pico-8 play session: hold → + tap 🅾, after a click and taps of 🅾, ❎, 🅾+❎, 🅾 in the second before t = 0

[t = 1 s] hold → ~1s, tap 🅾 ~2×
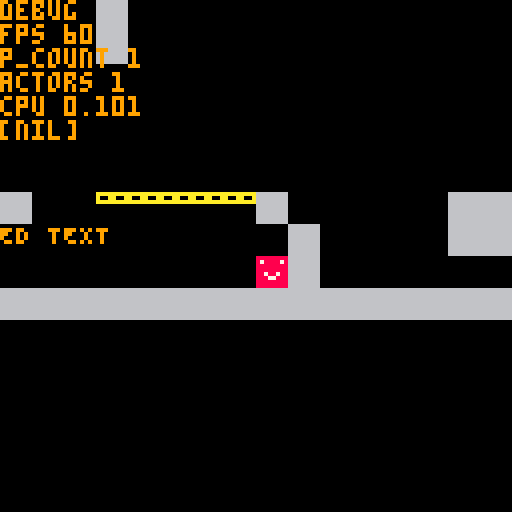

pico-8 cartridge
version 34
__lua__




---Actors---

actors = { }

function update_actors()
    for actor in all(actors) do
        actor:update()
    end
end

function draw_actors()
    for actor in all(actors) do
        actor:draw()
    end
end

function remove_actor(actor)
    del(actors,actor)
    --removes any physics bodies
    if(actor.p_body != nil)then
         remove_p_body(actor.p_body)
    end
end

function base_make_actor(update, draw)
    local new_actor = {
        actor_id = actor_id,
        position = vec(0,0),
        update = update,
        draw = draw
    }
    add(actors,new_actor)
    return new_actor
end

function base_draw_actor(actor)
    spr(0,actor.position.x, actor.position.y)
end

function make_player(position)
    local player = base_make_actor(player_update,base_draw_actor)
    player.position = position
    player.wallhang_frames = 0
    --stats
    player.move_speed = 115
    player.accel = 35
    player.accel_air = 11
    player.jump_vel = 160
    player.jump_count = 0
    player.jump_control_ratio = 0.4
    player.walljump_vel = vec(250,-130)
    player.wallslide_vel = 40
    player.walljump_forgive = 20
    player.is_wall_hanging = false
    player.wall_side = 0
    player.move_disable_timer = 0
    --physics
    add_p_body(player, 1)
    player.p_body.friction = 0.83
    player.p_body.air_friction = 0.92
    return player
end

function player_update(player)
    --timers
    player.wallhang_frames += 1

    --input
    local input_x = get_input_held("R") and 1 or 0
    input_x += get_input_held("L") and -1 or 0
    local input_y = get_input_held("D") and 1 or 0
    input_y += get_input_held("U") and -1 or 0
    --dropdown and value resetting
    player.p_body.dropdown = input_y > 0
    player.jump_count = player.p_body.grounded and 0 or player.jump_count
    player.p_body.gravity_scale = 1
    player.is_wall_hanging = false

    -- horizontal movement
    if(player.move_disable_timer > 0) then
        input_x = 0
        player.move_disable_timer -= delta_time
    end

    player.p_body.friction_on = p_body_move(
        player.p_body, 
        input_x, 
        player.move_speed, 
        player.p_body.grounded and player.accel or player.accel_air) == false

    --Walljumping
    local jump_vel = vec(0,-player.jump_vel)
    local wall_jumpable = function()
        player.is_wall_hanging = true
        player.jump_count = 0
        jump_vel = vec_copy(player.walljump_vel)
        jump_vel.x *= -player.wall_side
    end

    if(player.p_body.grounded == false) then
        if(player.p_body.wall_dir != 0 and player.p_body.wall_dir == input_x)then
            player.p_body.velocity.y = min(player.p_body.velocity.y,player.wallslide_vel)
            player.wallhang_frames = 0
            player.wall_side = input_x
            wall_jumpable()
        elseif(player.wallhang_frames < player.walljump_forgive) then
            wall_jumpable()
        end
    end

    --jumping
    if(get_input_down("space")) then
        if(player.jump_count < 1) then
            player.wallhang_frames = player.walljump_forgive
            player.jump_count += 1
            player.p_body.velocity.y = 0
            player.p_body.velocity = vec_add(player.p_body.velocity, jump_vel)
            --disable movement right after a wall jump
            if(player.is_wall_hanging)then
                player.move_disable_timer = 0.1
            end
        end
    elseif(get_input_up("space") and player.p_body.velocity.y < 0) then
        player.p_body.velocity.y *= player.jump_control_ratio
    end
end

---Physics Bodies---

GRAVITY_ACCELERATION = 310

--layers
-- 1 : player
p_bodies = {}

function add_p_body(actor, layer)
    local p_body = {
        actor = actor,
        layer = layer,
        velocity = vec(0,0),
        size = vec(8,8),

        friction_on = true,
        friction = 0.8,
        air_friction = 0.95,

        gravity_scale = 1,
        air_frames = 0,
        grounded = false,
        wall_dir = 0,
        dropdown = false,

        update = base_p_body_update
    }
    actor.p_body = p_body
    if(p_bodies[layer] == nil)then
        p_bodies[layer] = {}
    end
    add(p_bodies[layer],p_body)
    return p_body
end

function base_p_body_update(p_body)
    --Gravity
    p_body.velocity.y += GRAVITY_ACCELERATION * p_body.gravity_scale * delta_time
    --friction
    if(p_body.friction_on)then
        p_body.velocity.x *= p_body.grounded and p_body.friction or p_body.air_friction
    end
    local h_speed = abs(p_body.velocity.x)
    local v_speed = abs(p_body.velocity.y)
    if(h_speed < 1)then
        p_body.velocity.x = 0
    end
    --transform using velocity
    local move_vector = vec_mult(p_body.velocity,delta_time)
    local new_position = vec_add(p_body.actor.position, move_vector)
    --map collision  
    local interval = max(h_speed,v_speed) > 45 and 0.5 or 1
    map_collision(p_body, new_position, interval)
    --air frames
    if(p_body.grounded)then
        p_body.air_frames = 0
    else
        p_body.air_frames += 1
    end
end

--generic horizontal p_body movement with acceleration and max speed
function p_body_move(p_body, input_x, max_speed, accel)
    if(input_x == 0) then
        return false
    end
    if(abs(p_body.velocity.x) < max_speed or sgn(p_body.velocity.x) != input_x) then
        p_body.velocity.x += input_x * accel
    end
    return true
end

function update_p_bodies()
    for layer in all(p_bodies) do
        for p_body in all(layer) do
            p_body:update()
        end
    end
end

function remove_p_body(p_body)
    del(p_bodies[p_body.layer],p_body)
    p_body.actor.p_body = nil
end

---Map collision checkers---

function calc_coll_dists(pos_1, size_1, pos_2, size_2)
    local dx = 0 local dy = 0

    if(pos_1.x < pos_2.x)then
        dx = pos_2.x - (pos_1.x + size_1.x)
    elseif(pos_1.x > pos_2.x) then
        dx = pos_1.x - (pos_2.x + size_2.x)
    end

    if(pos_1.y < pos_2.y)then
        dy = pos_2.y - (pos_1.y + size_1.y)
    elseif(pos_1.y > pos_2.y) then
        dy = pos_1.y - (pos_2.y + size_2.y)
    end

    return{
        x = dx,
        y = dy
    }
end

function calc_coll_time(pos_1, size_1, vel, pos_2, size_2)
    local dists = calc_coll_dists(pos_1,size_1,pos_2,size_2)

    local dx = dists.x
    local dy = dists.y

    local t_x = vel.x == 0 and 0 or abs(dx / vel.x)
    local t_y = vel.y == 0 and 0 or abs(dy / vel.y)

    shortest_time = 0
    shortest_axis = 0 --0 for x , 1 for y

    if(vel.x != 0 and vel.y == 0)then
        shortest_axis = 0
        shortest_time = t_x
    elseif(vel.x == 0 and vel.y != 0)then
        shortest_axis = 1
        shortest_time = t_y
    else
        if(t_x > t_y)then
            shortest_axis = 1
        end
        shortest_time = min(t_x,t_y)
    end
    return {
        time = shortest_time, 
        axis = shortest_axis,
        dx = dx,
        dy = dy
    }
end

function map_collision(p_body, pos, interval)
    local vel = vec_copy(p_body.velocity)
    local prev_pos = vec_copy(p_body.actor.position)
    local size = p_body.size

    local pre_x = pos.x
    local resolved_pos = vec_copy(pos)

    p_body.grounded = vel.y >= 0

    local xhit = check_horizontal_map_collision(prev_pos,pos,size,vel, interval)
    if(xhit != nil) then
        p_body.velocity.x = 0
        p_body.wall_dir = sgn(vel.x)
        vel.x = 0
        resolved_pos.x = xhit.p_x
    else
        p_body.wall_dir = 0
    end
    local yhit = check_vertical_map_collision(prev_pos,resolved_pos,size,vel, interval)
    if(yhit != nil and (yhit.type != 1 or p_body.dropdown == false)) then
        p_body.velocity.y = 0
        resolved_pos.y = yhit.p_y
    end

    p_body.grounded = yhit != nil and p_body.grounded
    p_body.actor.position = resolved_pos
end

function check_vertical_map_collision(prev_pos, position, size, vel, interval)
    local pos = vec_copy(position)
    local offset = 0
    if(vel.y > 0)then
        offset = size.y
    elseif(vel.y == 0)then
        return nil
    end

    --checks at intervals in a partial sweep, to resist speed tunneling a lil bit
    for c = interval, 1, interval do
        local sweep_pos = vec_lerp(prev_pos,position,c)
        for i=0,1 do
            local pos = vec_add(sweep_pos,vec(i * (size.x - 1), offset))
            local celType = mget_pos(pos)  
            if(fget(celType,0)) then
                return {
                    type = 0,
                    p_y = flr(pos.y/8 - sgn(vel.y)) * 8
                }
            elseif(fget(celType,1)) then
                --platforms
                local hit_data = calc_coll_dists(prev_pos,size,pos_round_to_tile(pos),vec(8,8))
                if(hit_data.y >= 0 and vel.y >= 0) then
                    return {
                        type = 1,
                        p_y = flr(pos.y/8 - sgn(vel.y)) * 8
                    }
                end
            end
        end
    end
    return nil
end

function check_horizontal_map_collision(prev_pos, position, size, vel, interval)
    local offset = 0
    local pos = 0
    if(vel.x > 0)then
        offset = size.x
    elseif (vel.x == 0) then
        return nil
    end

    --checks at intervals in a partial sweep, to resist speed tunneling a lil bit(causes performance problems)
    for c = interval, 1, interval do
        local sweep_pos = vec_lerp(prev_pos,position,c)
        for i=0,1 do
            pos = vec_add(sweep_pos, vec(offset,i * (size.y - 1))) 
            if(fget(mget_pos(pos),0)) then
                --avoid ceiling hits
                local hit_data = calc_coll_dists(prev_pos,size,pos_round_to_tile(pos),vec(8,8))
                if(hit_data.x >= 0 and hit_data.y <= 0) then
                    return {
                        type = 0,
                        p_x = flr(pos.x/8 - sgn(vel.x)) * 8
                    }
                end
            end
        end
    end

    return nil
end

---Camera---

function make_camera(a_target)
    return {
        camera_target = a_target,
        position = vec(0,0),--a_target.position,
        offset_adjust = vec(0,0),
        speed = 1,
        update = update_camera,
        --this is what is put into the camera() function
        cam_x,
        cam_y
    }
end

function update_camera(cam)
    --follow
    local target_pos = vec_add(cam.camera_target.position,vec(-64, -64))
    cam.position = vec_lerp(cam.position,target_pos, cam.speed)
    cam.cam_x = cam.position.x + cam.offset_adjust.x
    cam.cam_y = cam.position.y + cam.offset_adjust.y
end

---Game Loop System---

--!!! IMPORTANT CONSTANTS HERE !!--

TIME_SCALE = 1
FRAMERATE = 60

function _init()
    setup_input()
    spawn_actors()
    m_cam = make_camera(player)
    prev_time = time()
    current_time = time()
    delta_time = 1/FRAMERATE
end

--this is temporary for now
function spawn_actors()
    player = make_player(vec(16,16))
end

function _update60()
    update_time()
    update_input()
    update_p_bodies()
    update_coroutines()
    update_actors()
end

function update_time()
    current_time = time()
    delta_time = (current_time - prev_time) * TIME_SCALE
    prev_time = current_time
end

function _draw()
    --camerawork
    m_cam:update()
    camera(m_cam.cam_x, m_cam.cam_y)

    cls(0)

    map(0,0,0,0,128,128)

    draw_actors()

    --debug
    draw_debug()
end

function draw_debug()
    print("ANCHORED TEXT", 0 , 128,9)
    print("debug", m_cam.cam_x, m_cam.cam_y)
    print("fps " .. stat(7))
    for layer in all(p_bodies)do
        print("p_count " .. #layer)
    end
    print("actors " .. #actors)
    print("cpu " .. stat(1))
    print(test)
end

--Animation System--
function create_animation(start_sprite, size , frame_count, frame_interval)
    return create_animation(start_sprite, size ,frame_count,frame_interval,false,0)
end
function create_animation(start_sprite, size , frame_count, frame_interval, oneshot, next_anim)
    local anim_clip = {
        sprite = start_sprite,
        size = size,
        frame_count = frame_count,
        frame_interval = frame_interval,
        timer = 0,
        current_frame = 0,
        oneshot = oneshot,
        next_anim = next_anim
    }
    return anim_clip
end

function update_animation(actor)
    local clip = actor.current_animation
    clip.timer += delta_time
    if(clip.timer >= clip.frame_interval)then
        clip.timer = 0
        clip.current_frame = (clip.current_frame + 1) % clip.frame_count
        if(clip.current_frame == 0 and clip.oneshot == true)then
            set_animation_clip(actor,clip.next_anim)
            clip = actor.current_animation
        end
    end
    actor.sprite = clip.sprite + clip.current_frame * clip.width
end

function set_animation_clip(actor, clip_name)
    actor.current_animation = actor.animations[clip_name]
    actor.current_animation.current_frame = 0
    actor.current_animation.timer = 0
end

--Math & util functions--

function clamp(value,lower,upper)
    if(value < lower) then
        return lower
    elseif(value > upper) then
        return upper
    end
    return value
end

function lerp(a,b,t)
    return a + (b-a)*t
end

function vec_lerp(a,b,t)
    return vec(lerp(a.x,b.x,t),lerp(a.y,b.y,t))
end

function vec(x,y)
    local vec = {
		x=x,
		y=y,
		
		length=function(self)
			return sqrt(self.x^2+self.y^2)
		end,
		
		normalized=function(self)
			local l = 1/self:length()
			return self:multiply(l)
		end

	}
	return vec
end

function vec_copy(vec_b)
    return vec(vec_b.x,vec_b.y)
end

function vec_add(a, b)
    local v = vec(a.x + b.x, a.y + b.y)
    return v
end

function vec_mult(a, b)
    local v = vec(a.x * b, a.y * b)
    return v
end

function pos_round_to_tile(position)
    local rounded = vec_copy(position)
    rounded.x = flr(rounded.x / 8) * 8
    rounded.y = flr(rounded.y / 8) * 8
    return rounded
end

function mget_pos(position)
    return mget(position.x/8,position.y/8)
end

--Extremely Simplified Coroutine System--

coroutines = {}

function update_coroutines()
    for i = #(coroutines), 1, -1 do
        local corout = coroutines[i]
        corout.timer += delta_time
        --check if timer has elapsed through delay
        if(corout.timer >= corout.cList[corout.index]) then
            corout.timer = 0
            corout.index += 1
            --progress coroutien, if coroutine has ended, then kaboom
            if(progress_coroutine(corout) == false)then
                del(coroutines,corout)
            end           
        end        
    end
end

function progress_coroutine(corout)
    --iterates through coroutine commands and runs them, until a delay is found(or coroutine has ended)
    for i = corout.index, #(corout.cList) do
        local command = corout.cList[i]
        corout.index = i
        if(type(command) == "number")then
            break
        else
            command()
        end
    end
    if(corout.index >= #(corout.cList))then
        return false
    end
    return true
end

-- coroutine_list format - either floats(delay) or functions

function start_coroutine(coroutine_list)
    local corout = {
        cList = coroutine_list,
        index = 1,
        timer = 0
    }
    --instantly run any starting functions to avoid single frame delays(unity you bitch)
    if(progress_coroutine(corout) == true)then
        add(coroutines,corout)
    end    
end

function clear_all_coroutines()
    coroutines = {}
end

--Input System--

--raw keyboard mapping uses SDL keycodes, included a p8 cartridge that prints the keycode of whatever key you press (keycode.p8)
raw_keyboard_map = {
    [44] = "space",
    [43] = "tab",
    --movement
    [4] = "L",
    [7] = "R",
    [26] = "U",
    [22] = "D",
}

default_input_map = {
    L = {b = 0,p = 0},
    R = {b = 1,p = 0},
    U = {b = 2,p = 0},
    D = {b = 3,p = 0},
}

--interface with this when getting input!
--value is a bitmap, (left to right) bit 1 is pressed in the last frame, bit 2 is currently pressed, bit 3 is pressed down in this update, bit 4 is released in this update

input_states = {
    --movement
    L = 0,
    R = 0,
    U = 0,
    D = 0,
    space = 0,
    --menu stuff?
    tab = 0,
    --actions
}

function setup_input()
    poke(0x5f2d, 1|2|4)
end

function update_input()
    --reset all states, move pressed into "was pressed last frame" bit
    for input_map, state in pairs(input_states) do
        input_states[input_map] = (state << 1) & 8
    end
    --process raw keyboard inputs
    for  keycode, input_map in pairs(raw_keyboard_map) do
        input_states[input_map] |= stat(28,keycode) and 4 or 0
    end

    --process default (btn) inputs
    for input_map, default_input  in pairs(default_input_map) do
        input_states[input_map] |= btn(default_input.b,default_input.p) and 4 or 0
    end
    --calculates if it was pressed down or released in this frame
    for input_map, state in pairs(input_states) do
        if(state & 8 == 8) then
            if(state & 4 != 4) then
                --released this frame
                input_states[input_map] |= 1
            end
        else
            if(state & 4 == 4) then
                --down this frame
                input_states[input_map] |= 2
            end
        end
    end
end

function get_mouse_position()
    return vec(mouse_x,mouse_y)
end

function get_input_state(input_name, flag)
    local state = input_states[input_name]
    return (state & flag == flag)
end

function get_input_held(_input_name)
    return get_input_state(_input_name,4)
end

function get_input_down(_input_name)
    return get_input_state(_input_name,2)
end

function get_input_up(_input_name)
    return get_input_state(_input_name,1)
end
__gfx__
88888888000000000000000000000000000000000000000000000000000000000000000000000000000000000000000000000000000000000000000000000000
87888878000000000000000000000000000000000000000000000000000000000000000000000000000000000000000000000000000000000000000000000000
88888888000000000000000000000000000000000000000000000000000000000000000000000000000000000000000000000000000000000000000000000000
88888888000000000000000000000000000000000000000000000000000000000000000000000000000000000000000000000000000000000000000000000000
88788788000000000000000000000000000000000000000000000000000000000000000000000000000000000000000000000000000000000000000000000000
88877888000000000000000000000000000000000000000000000000000000000000000000000000000000000000000000000000000000000000000000000000
88888888000000000000000000000000000000000000000000000000000000000000000000000000000000000000000000000000000000000000000000000000
88888888000000000000000000000000000000000000000000000000000000000000000000000000000000000000000000000000000000000000000000000000
66666666aaaaaaaa0000000000000000000000000000000000000000000000000000000000000000000000000000000000000000000000000000000000000000
66666666a00aa00a0000000000000000000000000000000000000000000000000000000000000000000000000000000000000000000000000000000000000000
66666666aaaaaaaa0000000000000000000000000000000000000000000000000000000000000000000000000000000000000000000000000000000000000000
66666666000000000000000000000000000000000000000000000000000000000000000000000000000000000000000000000000000000000000000000000000
66666666000000000000000000000000000000000000000000000000000000000000000000000000000000000000000000000000000000000000000000000000
66666666000000000000000000000000000000000000000000000000000000000000000000000000000000000000000000000000000000000000000000000000
66666666000000000000000000000000000000000000000000000000000000000000000000000000000000000000000000000000000000000000000000000000
66666666000000000000000000000000000000000000000000000000000000000000000000000000000000000000000000000000000000000000000000000000
00000000000000000000000000000000000000000000000000000000000000000000000000000000000000000000000000000000000000000000000000000000
00000000000000000000000000000000000000000000000000000000000000000000000000000000000000000000000000000000000000000000000000000000
00000000000000000000000000000000000000000000000000000000000000000000000000000000000000000000000000000000000000000000000000000000
00000000000000000000000000000000000000000000000000000000000000000000000000000000000000000000000000000000000000000000000000000000
00000000000000000000000000000000000000000000000000000000000000000000000000000000000000000000000000000000000000000000000000000000
00000000000000000000000000000000000000000000000000000000000000000000000000000000000000000000000000000000000000000000000000000000
00000000000000000000000000000000000000000000000000000000000000000000000000000000000000000000000000000000000000000000000000000000
00000000000000000000000000000000000000000000000000000000000000000000000000000000000000000000000000000000000000000000000000000000
00000000000000000000000000000000000000000000000000000000000000000000000000000000000000000000000000000000000000000000000000000000
00000000000000000000000000000000000000000000000000000000000000000000000000000000000000000000000000000000000000000000000000000000
00000000000000000000000000000000000000000000000000000000000000000000000000000000000000000000000000000000000000000000000000000000
00000000000000000000000000000000000000000000000000000000000000000000000000000000000000000000000000000000000000000000000000000000
00000000000000000000000000000000000000000000000000000000000000000000000000000000000000000000000000000000000000000000000000000000
00000000000000000000000000000000000000000000000000000000000000000000000000000000000000000000000000000000000000000000000000000000
00000000000000000000000000000000000000000000000000000000000000000000000000000000000000000000000000000000000000000000000000000000
00000000000000000000000000000000000000000000000000000000000000000000000000000000000000000000000000000000000000000000000000000000
00000000000000000000000000000000000000000000000000000000000000000000000000000000000000000000000000000000000000000000000000000000
00000000000000000000000000000000000000000000000000000000000000000000000000000000000000000000000000000000000000000000000000000000
00000000000000000000000000000000000000000000000000000000000000000000000000000000000000000000000000000000000000000000000000000000
00000000000000000000000000000000000000000000000000000000000000000000000000000000000000000000000000000000000000000000000000000000
00000000000000000000000000000000000000000000000000000000000000000000000000000000000000000000000000000000000000000000000000000000
00000000000000000000000000000000000000000000000000000000000000000000000000000000000000000000000000000000000000000000000000000000
00000000000000000000000000000000000000000000000000000000000000000000000000000000000000000000000000000000000000000000000000000000
00000000000000000000000000000000000000000000000000000000000000000000000000000000000000000000000000000000000000000000000000000000
00000000000000000000000000000000000000000000000000000000000000000000000000000000000000000000000000000000000000000000000000000000
00000000000000000000000000000000000000000000000000000000000000000000000000000000000000000000000000000000000000000000000000000000
00000000000000000000000000000000000000000000000000000000000000000000000000000000000000000000000000000000000000000000000000000000
00000000000000000000000000000000000000000000000000000000000000000000000000000000000000000000000000000000000000000000000000000000
00000000000000000000000000000000000000000000000000000000000000000000000000000000000000000000000000000000000000000000000000000000
00000000000000000000000000000000000000000000000000000000000000000000000000000000000000000000000000000000000000000000000000000000
00000000000000000000000000000000000000000000000000000000000000000000000000000000000000000000000000000000000000000000000000000000
00000000000000000000000000000000000000000000000000000000000000000000000000000000000000000000000000000000000000000000000000000000
00000000000000000000000000000000000000000000000000000000000000000000000000000000000000000000000000000000000000000000000000000000
00000000000000000000000000000000000000000000000000000000000000000000000000000000000000000000000000000000000000000000000000000000
00000000000000000000000000000000000000000000000000000000000000000000000000000000000000000000000000000000000000000000000000000000
00000000000000000000000000000000000000000000000000000000000000000000000000000000000000000000000000000000000000000000000000000000
00000000000000000000000000000000000000000000000000000000000000000000000000000000000000000000000000000000000000000000000000000000
00000000000000000000000000000000000000000000000000000000000000000000000000000000000000000000000000000000000000000000000000000000
00000000000000000000000000000000000000000000000000000000000000000000000000000000000000000000000000000000000000000000000000000000
00000000000000000000000000000000000000000000000000000000000000000000000000000000000000000000000000000000000000000000000000000000
00000000000000000000000000000000000000000000000000000000000000000000000000000000000000000000000000000000000000000000000000000000
00000000000000000000000000000000000000000000000000000000000000000000000000000000000000000000000000000000000000000000000000000000
00000000000000000000000000000000000000000000000000000000000000000000000000000000000000000000000000000000000000000000000000000000
00000000000000000000000000000000000000000000000000000000000000000000000000000000000000000000000000000000000000000000000000000000
00000000000000000000000000000000000000000000000000000000000000000000000000000000000000000000000000000000000000000000000000000000
00000000000000000000000000000000000000000000000000000000000000000000000000000000000000000000000000000000000000000000000000000000
00000000000000000000000000000000000000000000000000000000000000000000000000000000000000000000000000000000000000000000000000000000
00000000000000000000000000000000000000000000000000000000000000000000000000000000000000000000000000000000000000000000000000000000
00000000000000000000000000000000000000000000000000000000000000000000000000000000000000000000000000000000000000000000000000000000
00000000000000000000000000000000000000000000000000000000000000000000000000000000000000000000000000000000000000000000000000000000
00000000000000000000000000000000000000000000000000000000000000000000000000000000000000000000000000000000000000000000000000000000
00000000000000000000000000000000000000000000000000000000000000000000000000000000000000000000000000000000000000000000000000000000
00000000000000000000000000000000000000000000000000000000000000000000000000000000000000000000000000000000000000000000000000000000
00000000000000000000000000000000000000000000000000000000000000000000000000000000000000000000000000000000000000000000000000000000
00000000000000000000000000000000000000000000000000000000000000000000000000000000000000000000000000000000000000000000000000000000
00000000000000000000000000000000000000000000000000000000000000000000000000000000000000000000000000000000000000000000000000000000
00000000000000000000000000000000000000000000000000000000000000000000000000000000000000000000000000000000000000000000000000000000
00000000000000000000000000000000000000000000000000000000000000000000000000000000000000000000000000000000000000000000000000000000
00000000000000000000000000000000000000000000000000000000000000000000000000000000000000000000000000000000000000000000000000000000
00000000000000000000000000000000000000000000000000000000000000000000000000000000000000000000000000000000000000000000000000000000
00000000000000000000000000000000000000000000000000000000000000000000000000000000000000000000000000000000000000000000000000000000
00000000000000000000000000000000000000000000000000000000000000000000000000000000000000000000000000000000000000000000000000000000
00000000000000000000000000000000000000000000000000000000000000000000000000000000000000000000000000000000000000000000000000000000
00000000000000000000000000000000000000000000000000000000000000000000000000000000000000000000000000000000000000000000000000000000
00000000000000000000000000000000000000000000000000000000000000000000000000000000000000000000000000000000000000000000000000000000
00000000000000000000000000000000000000000000000000000000000000000000000000000000000000000000000000000000000000000000000000000000
00000000000000000000000000000000000000000000000000000000000000000000000000000000000000000000000000000000000000000000000000000000
00000000000000000000000000000000000000000000000000000000000000000000000000000000000000000000000000000000000000000000000000000000
00000000000000000000000000000000000000000000000000000000000000000000000000000000000000000000000000000000000000000000000000000000
00000000000000000000000000000000000000000000000000000000000000000000000000000000000000000000000000000000000000000000000000000000
00000000000000000000000000000000000000000000000000000000000000000000000000000000000000000000000000000000000000000000000000000000
00000000000000000000000000000000000000000000000000000000000000000000000000000000000000000000000000000000000000000000000000000000
00000000000000000000000000000000000000000000000000000000000000000000000000000000000000000000000000000000000000000000000000000000
00000000000000000000000000000000000000000000000000000000000000000000000000000000000000000000000000000000000000000000000000000000
00000000000000000000000000000000000000000000000000000000000000000000000000000000000000000000000000000000000000000000000000000000
00000000000000000000000000000000000000000000000000000000000000000000000000000000000000000000000000000000000000000000000000000000
00000000000000000000000000000000000000000000000000000000000000000000000000000000000000000000000000000000000000000000000000000000
00000000000000000000000000000000000000000000000000000000000000000000000000000000000000000000000000000000000000000000000000000000
00000000000000000000000000000000000000000000000000000000000000000000000000000000000000000000000000000000000000000000000000000000
00000000000000000000000000000000000000000000000000000000000000000000000000000000000000000000000000000000000000000000000000000000
00000000000000000000000000000000000000000000000000000000000000000000000000000000000000000000000000000000000000000000000000000000
00000000000000000000000000000000000000000000000000000000000000000000000000000000000000000000000000000000000000000000000000000000
00070700000000000000000000000000000000000000000000000000000000000000000000000000000000000000000000000000000000000000000000000000
00700070000000000000000000000000000000000000000000000000000000000000000000000000000000000000000000000000000000000000000000000000
00008000000000000000000000000000000000000000000000000000000000000000000000000000000000000000000000000000000000000000000000000000
00700070000000000000000000000000000000000000000000000000000000000000000000000000000000000000000000000000000000000000000000000000
00070700000000000000000000000000000000000000000000000000000000000000000000000000000000000000000000000000000000000000000000000000
__gff__
0000000000000000000000000000000001020000000000000000000000000000000000000000000000000000000000000000000000000000000000000000000000000000000000000000000000000000000000000000000000000000000000000000000000000000000000000000000000000000000000000000000000000000
0000000000000000000000000000000000000000000000000000000000000000000000000000000000000000000000000000000000000000000000000000000000000000000000000000000000000000000000000000000000000000000000000000000000000000000000000000000000000000000000000000000000000000
__map__
1000000000021000000000000000000000000000000000000000000000000000000000000000000000000000000000000000000000000000000000000000000000000000000000000000000000000000000000000000000000000000000000000000000000000000000000000000000000000000000000000000000000000000
1000000000021000000000000000000000000000000000000000000000000000000000000000000000000000000000000000000000000000000000000000000000000000000000000000000000000000000000000000000000000000000000000000000000000000000000000000000000000000000000000000000000000000
1000000000021000000000000000000000000000000000000000000000000000000000000000000000000000000000000000000000000000000000000000000000000000000000000000000000000000000000000000000000000000000000000000000000000000000000000000000000000000000000000000000000000000
1000000000021000000000000000000000000000000000000000000000000000000000000000000000000000000000000000000000000000000000000000000000000000000000000000000000000000000000000000000000000000000000000000000000000000000000000000000000000000000000000000000000000000
1000000000021000000000000000000000000000000000000000000000000000000000000000000000000000000000000000000000000000000000000000000000000000000000000000000000000000000000000000000000000000000000000000000000000000000000000000000000000000000000000000000000000000
1000000000021000000000000000000000000000000000000000000000000000000000000000000000000000000000000000000000000000000000000000000000000000000000000000000000000000000000000000000000000000000000000000000000000000000000000000000000000000000000000000000000000000
1000000000021000000000000000000000000000000000000000000000000000000000000000000000000000000000000000000000000000000000000000000000000000000000000000000000000000000000000000000000000000000000000000000000000000000000000000000000000000000000000000000000000000
1000000000021000000000000000000000000000000000000000000000000000000000000000000000000000000000000000000000000000000000000000000000000000000000000000000000000000000000000000000000000000000000000000000000000000000000000000000000000000000000000000000000000000
1000000000021000000000000000000000000000000000000000000000000000000000000000000000000000000000000000000000000000000000000000000000000000000000000000000000000000000000000000000000000000000000000000000000000000000000000000000000000000000000000000000000000000
1000000000021000000000000000000000000000000000000000000000000000000000000000000000000000000000000000000000000000000000000000000000000000000000000000000000000000000000000000000000000000000000000000000000000000000000000000000000000000000000000000000000000000
1000000000021000000000000000000000000000000000000000000000000000000000000000000000000000000000000000000000000000000000000000000000000000000000000000000000000000000000000000000000000000000000000000000000000000000000000000000000000000000000000000000000000000
1000000000020000000000000000000000000000000000000000000000000000000000000000000000000000000000000000000000000000000000000000000000000000000000000000000000000000000000000000000000000000000000000000000000000000000000000000000000000000000000000000000000000000
1000000000000000000000000000000000000000000000000000000000000000000000000000000000000000000000000000000000000000000000000000000000000000000000000000000000000000000000000000000000000000000000000000000000000000000000000000000000000000000000000000000000000000
1012121212121212121212121212121212121212121212121212000000000000000000000000000000000000000000000000000000000000000000000000000000000000000000000000000000000000000000000000000000000000000000000000000000000000000000000000000000000000000000000000000000000000
1000000000000012121212121212000000000000000000000000000000000000000000000000000000000000000000000000000000000000000000000000000000000000000000000000000000000000000000000000000000000000000000000000000000000000000000000000000000000000000000000000000000000000
1010101001011111111111100100000020101010101010100000000000000000000000000000000000000000000000000000000000000000000000000000000000000000000000000000000000000000000000000000000000000000000000000000000000000000000000000000000000000000000000000000000000000000
1000000000000000000000001000000000101010101010100000000000000000000000000000000000000000000000000000000000000000000000000000000000000000000000000000000000000000000000000000000000000000000000000000000000000000000000000000000000000000000000000000000000000000
1000000000000000000000001000000000000000000000000000000000000000000000000000000000000000000000000000000000000000000000000000000000000000000000000000000000000000000000000000000000000000000000000000000000000000000000000000000000000000000000000000000000000000
1010101010101010101010101010101010101010101010101000000000000000000000000000000000000000000000000000000000000000000000000000000000000000000000000000000000000000000000000000000000000000000000000000000000000000000000000000000000000000000000000000000000000000
